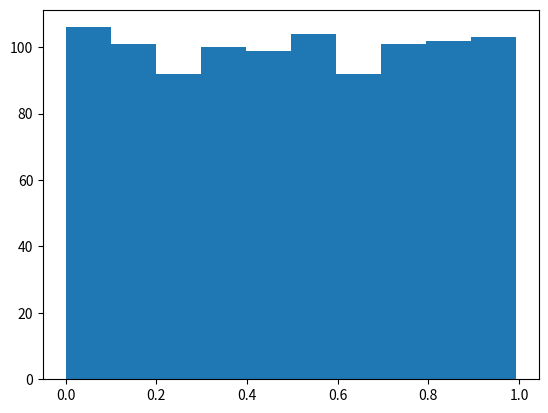

The matplotlib source for this figure:
# -*- coding: utf-8 -*-
"""
Implementation of a simple linear congruental generator

@author: ssklykov
"""

# %% Import section
import numpy as np
import matplotlib.pyplot as plt

# %% The algorithm implementation
"""Algorithm should return an array of float numbers potentially (depending on input parameters) distributing within [0,1)"""
def simpleLCG(a:int=1,c:int=1,mod:int=2**31,n:int=10,seed:float=0):
    if ((mod <= 0) or (a <= 0) or (a > mod) or (c <= 0) or (c > mod) or (n > mod) or (seed < 0) or (seed > 1)):
        print("one or more input parameters is invalid")
        return None
    else:
        x = np.zeros(n,dtype=int); x[0] = seed
        xRand = np.zeros(n,dtype=float); xRand[0] = seed
        for i in range(0,n-1):
            x[i+1] = (a*x[i] + c) % mod
            xRand[i+1] = x[i+1] / mod
        return xRand


# Testing the implemented algorithm
a = 5; c = 1; mod = 10e6; n = 1000; seed = 0
xRand = simpleLCG(a,c,mod,n,seed)
(counts,bins) = np.histogram(xRand,10,[0,1])

# demonstrate historgram
plt.figure()
plt.hist(xRand)